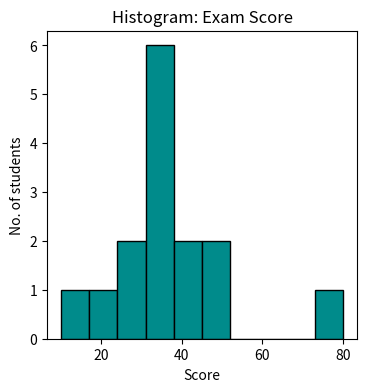
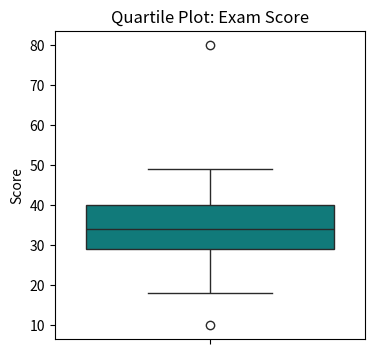

Python code for these plots, in order:
import matplotlib.pyplot as plt
import seaborn as sns
import numpy as np
marks = np.array([10,18,34, 37, 33, 38,34, 24, 80,45, 49, 27,31, 35, 42])
fig, ax = plt.subplots(figsize =(4, 4))
ax.hist(marks, color = "darkcyan", ec="black", lw=1)
plt.title('Histogram: Exam Score')
plt.ylabel('No. of students')
plt.xlabel('Score')
plt.figure(figsize=(4, 4))
sns.boxplot(y=marks, color='darkcyan')
plt.title('Quartile Plot: Exam Score')
plt.ylabel('Score')
plt.show()
